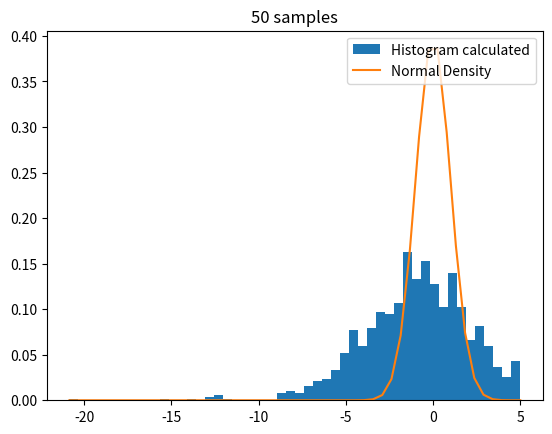

Reproduce this figure in Python.
# Author: Rahul Nandakumar (E-id: rn9355)

# Making necessary imports

import matplotlib.pyplot as plt
import numpy as np
from scipy.stats import gamma
from scipy.stats import norm
from random import sample
import math


# Function to estimate the values of alpha and beta of gamma distribution with a population size of 100000
def estimators(alpha, beta, sample_size):

    # Generating a random variate of size 100000, and drawing a sample of size sample_size from it. 
    numbers = gamma.rvs(a = alpha, scale = beta, size = 100000)
    samples = sample(numbers.tolist(), sample_size)
    

    #Estimating alpha_hat and beta_hat
    mean = np.mean(samples)
    variance = np.var(samples)
    alpha_hat,_, beta_hat = gamma.fit(samples)
    x = np.linspace(np.min(numbers), np.max(numbers))

    return x, alpha_hat, alpha, beta_hat, beta, samples
    
# Function to plot the estimated density, true density and samples generated from the population
def plot(x, alpha_hat, alpha, beta_hat, beta, samples):

    plt.hist(samples, bins = 50, density=True, label='Sample Histogram')
    plt.plot(x, gamma.pdf(x, a = alpha_hat, scale = beta_hat), label = 'Estimated Density')
    plt.plot(x, gamma.pdf(x, a = alpha, scale = beta), label = 'True Density')
    plt.legend(loc="upper right")
    plt.title('50 samples')
    plt.show()


# Function to plot the values for samples when the convergence is required to be shown. 
def mvd_plotting(alpha, beta, B, sample_size):
    r = []
    for i in range(B):
        x, alpha_hat, alpha, beta_hat, beta, samples = estimators(alpha, beta, sample_size)
        r.append(math.sqrt(sample_size)*(alpha_hat - alpha)/math.sqrt(2*alpha_hat*(alpha_hat + 1)))
    x = np.linspace(np.min(r), np.max(r))
    plt.hist(r, bins = 50, density=True, label='Histogram calculated')    
    plt.plot(x, norm.pdf(x), label = 'Normal Density')
    plt.legend(loc="upper right")
    plt.title('50 samples')
    plt.show()

#Initializing the parameters. 
alpha = 4
beta = 0.6
sample_size = 50

# Estimating Gamma Parameters using method of moments. 
x, alpha_hat, alpha, beta_hat, beta, samples = estimators(alpha, beta, sample_size)

# Uncomment and run the remaining results.

#plot(x, alpha, alpha_hat, beta, beta_hat, samples)
#mvd_plotting(alpha, beta, 50, 50)
#mvd_plotting(alpha, beta, 500, 50)
mvd_plotting(alpha, beta, 1000, 50)